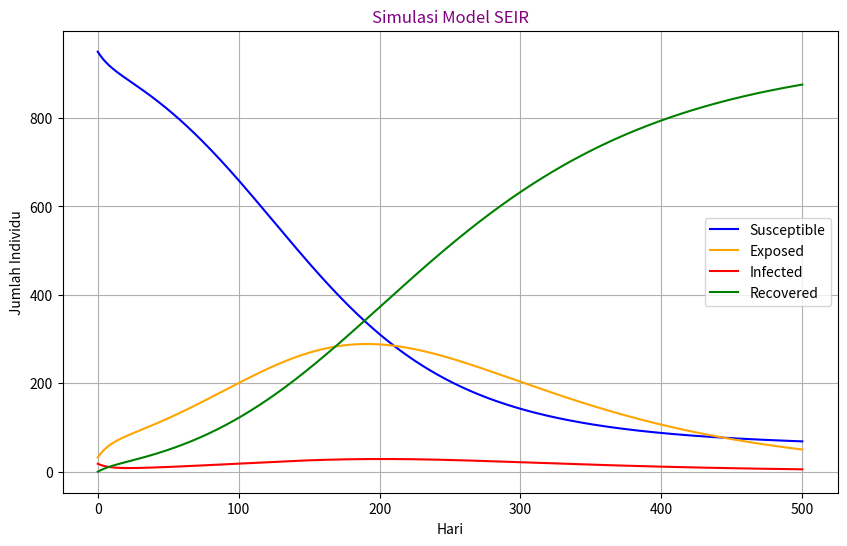
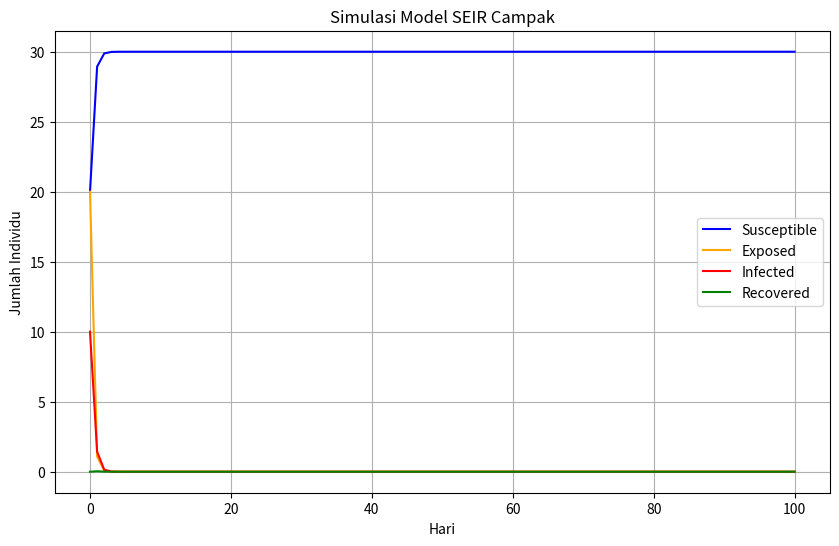
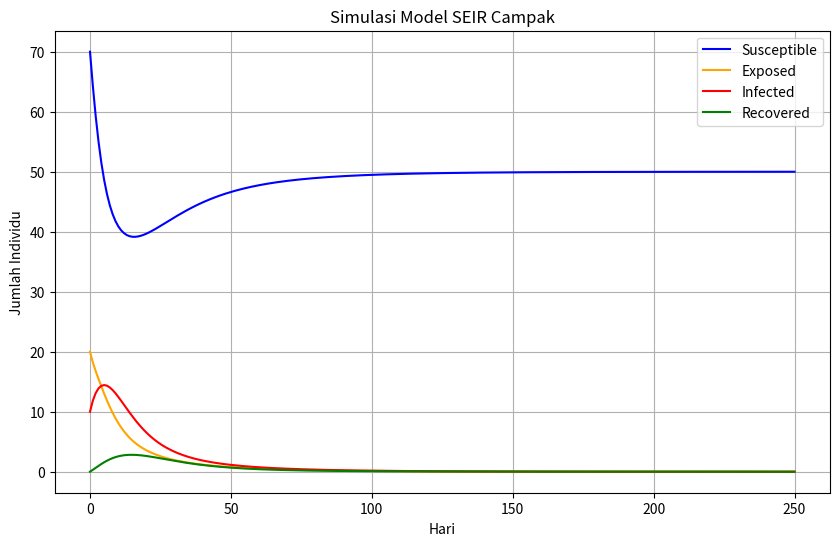

Write Python code to recreate these figures, in order.
# -*- coding: utf-8 -*-
"""Tugas_4_SEIR.ipynb

Automatically generated by Colab.

Original file is located at
    https://colab.research.google.com/<link-removed>

**MEMBUAT MODEL SEIR**
"""

import numpy as np
import matplotlib.pyplot as plt
from scipy.integrate import odeint

# Parameter model
beta = 0.3        # laju infeksi
gamma= 0.1        # laju pemulihan (1/gamma = 10 hari)
N = 1000          # total populasi
sigma = 0.01      # laju kematian

# Kondisi awal
S0 = N-50  # Semua individu rentan kecuali 1 terpapar dan 1 terinfeksi
E0 = 32    # Individu yang terpapar pada awalnya
I0 =  18   # Individu terinfeksi pada
R0 = 0     # Tidak ada yang sembuh pada awalnya

# WAKTU SIMULASI (DALAM HARI)
t = np.linspace(0, 500, 500) # simulasi selama 160 hari

# model SIR
def sir_model(y, t, N, beta, gamma, sigma):
  S, E, I, R = y
  dSdt = - (beta * S * I / N)
  dEdt = (beta * S * I / N) - sigma * E
  dIdt = sigma * E - gamma * I
  dRdt = gamma * I
  return [dSdt, dEdt, dIdt, dRdt]

# Menyelesaikan sistem persamaan diferensial
y0 = [S0, E0, I0, R0]
solution = odeint(sir_model, y0, t, args=(N, beta, gamma, sigma))
S, E, I, R = solution.T

# Plot hasil simulasi
plt.figure(figsize=(10, 6))
plt.plot(t, S, label='Susceptible', color ='blue')
plt.plot(t, E, label='Exposed', color = 'orange')
plt.plot(t, I, label='Infected', color = 'red')
plt.plot(t, R, label='Recovered', color = 'green')
plt.xlabel('Hari')
plt.ylabel('Jumlah Individu')
plt.title('Simulasi Model SEIR', color = 'purple')
plt.legend()
plt.grid()
plt.show()

"""**MEMBUAT MODEL SEIR DENGAN TAMBAHAN ANGKA KELAHIRAN DAN KEMATIAN**

**TITIK EKULIBRIUM BEBAS PENYAKIT**
"""

import numpy as np
import matplotlib.pyplot as plt
from scipy.integrate import odeint

# Parameter
beta1 = 1.5
beta2 = 0.8
mu = 2.5
delta = 0.6
alpha = 0.1
gamma = 0.03
N = 50

# Model SEIR dengan kelahiran dan kematian
def SEIR(y, t, beta1, beta2, mu, delta, alpha, gamma, N):
    S, E, I, R = y
    dsdt = beta1 * N - (beta2 * S**2 * I) / (N**2) - mu * S
    dedt = (beta2 * S**2 * I) / (N**2) - delta * E - mu * E
    didt = delta * E - gamma * I - mu * I - alpha * I
    drdt = gamma * I - mu * R
    return [dsdt, dedt, didt, drdt]

# Kondisi awal
S0 = 20    # Individu rentan
E0 = 20    # Individu terpapar
I0 = 10    # Individu terinfeksi
R0 = 0    # Individu sembuh

y0 = [S0, E0, I0, R0]

# Waktu simulasi (dalam hari)
t = np.linspace(0, 100, 100)

# Menjalankan simulasi
sol = odeint(SEIR, y0, t, args=(beta1, beta2, mu, delta, alpha, gamma, N))
S, E, I, R = sol.T

# Plot hasil simulasi
plt.figure(figsize=(10, 6))
plt.plot(t, S, label='Susceptible', color='blue')
plt.plot(t, E, label='Exposed', color='orange')
plt.plot(t, I, label='Infected', color='red')
plt.plot(t, R, label='Recovered', color='green')
plt.xlabel('Hari')
plt.ylabel('Jumlah Individu')
plt.title('Simulasi Model SEIR Campak')
plt.legend()
plt.grid()
plt.show()

"""**TITIK EKUILIBRIUM ENDEMIK**"""

import numpy as np
import matplotlib.pyplot as plt
from scipy.integrate import odeint

# Parameter
beta1 = 0.05
beta2 = 0.8
mu = 0.1
delta = 0.2
alpha = 0.05
gamma = 0.03
N = 100

# Model SEIR dengan kelahiran dan kematian
def SEIR(y, t, beta1, beta2, mu, delta, alpha, gamma, N):
    S, E, I, R = y
    dsdt = beta1 * N - (beta2 * (S**2) * I) / (N**2) - mu * S
    dedt = (beta2 * (S**2) * I) / (N**2) - delta * E - mu * E
    didt = delta * E - gamma * I - mu * I - alpha * I
    drdt = gamma * I - mu * R
    return [dsdt, dedt, didt, drdt]

# Kondisi awal
S0 = 70  # Individu rentan
E0 = 20   # Individu terpapar
I0 = 10   # Individu terinfeksi
R0 = 0    # Individu sembuh

y0 = [S0, E0, I0, R0]

# Waktu simulasi (dalam hari)
t = np.linspace(0, 250, 250)

# Menjalankan simulasi
sol = odeint(SEIR, y0, t, args=(beta1, beta2, mu, delta, alpha, gamma, N))
S, E, I, R = sol.T

# Plot hasil simulasi
plt.figure(figsize=(10, 6))
plt.plot(t, S, label='Susceptible', color='blue')
plt.plot(t, E, label='Exposed', color='orange')
plt.plot(t, I, label='Infected', color='red')
plt.plot(t, R, label='Recovered', color='green')
plt.xlabel('Hari')
plt.ylabel('Jumlah Individu')
plt.title('Simulasi Model SEIR Campak')
plt.legend()
plt.grid()
plt.show()